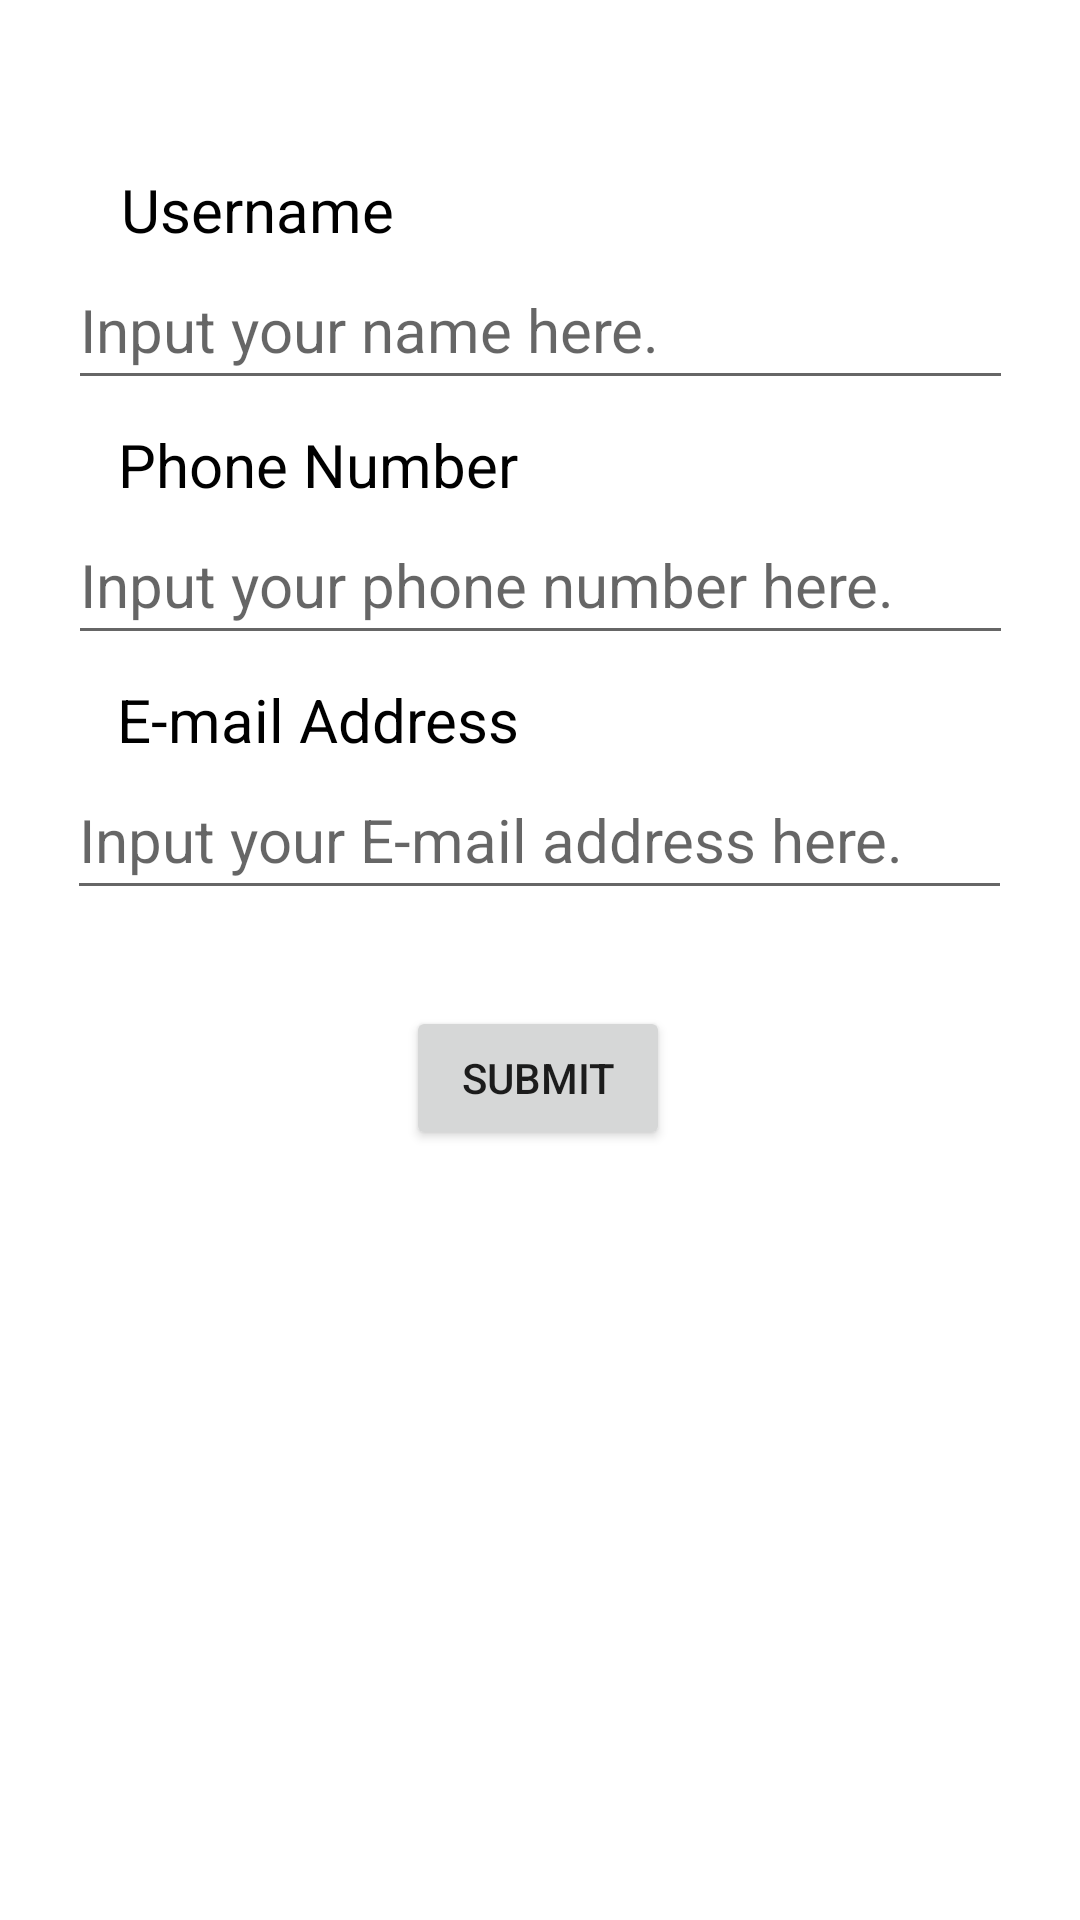

Layout XML and referenced resources for this Android screen:
<!-- AndroidManifest.xml: application theme Theme.AVTS_App -->
<!-- res/layout/activity_input_form.xml -->
<?xml version="1.0" encoding="utf-8"?>
<androidx.constraintlayout.widget.ConstraintLayout xmlns:android="http://schemas.android.com/apk/res/android"
    xmlns:app="http://schemas.android.com/apk/res-auto" xmlns:tools="http://schemas.android.com/tools"
    android:layout_width="match_parent" android:layout_height="match_parent">

    <ImageView android:id="@+id/imageViewInputFormBackground" android:layout_width="match_parent" android:layout_height="match_parent"
        android:contentDescription="@string/input_form_page_description" app:layout_constraintBottom_toBottomOf="parent"
        app:layout_constraintEnd_toEndOf="parent" app:layout_constraintHorizontal_bias="0.0" app:layout_constraintStart_toStartOf="parent"
        app:layout_constraintTop_toTopOf="parent" app:layout_constraintVertical_bias="0.0"
        app:srcCompat="@drawable/input_form_background" />
    <TextView android:id="@+id/textViewUsernameLabel" android:layout_width="wrap_content" android:layout_height="wrap_content"
        android:text="@string/username" android:textColor="@color/black" android:textSize="20sp"
        app:layout_constraintBottom_toBottomOf="parent" app:layout_constraintEnd_toEndOf="parent"
        app:layout_constraintHorizontal_bias="0.15" app:layout_constraintStart_toStartOf="parent"
        app:layout_constraintTop_toTopOf="parent" app:layout_constraintVertical_bias="0.092" />
    <EditText android:id="@+id/editTextPersonName" android:layout_width="315dp" android:layout_height="50dp"
        android:ems="10" android:hint="@string/username_hint" android:importantForAutofill="no" android:inputType="textPersonName"
        android:textSize="20sp" app:layout_constraintBottom_toBottomOf="parent"
        app:layout_constraintEnd_toEndOf="parent" app:layout_constraintStart_toStartOf="parent"
        app:layout_constraintTop_toBottomOf="@+id/textViewUsernameLabel" app:layout_constraintVertical_bias="0.0" tools:ignore="TextContrastCheck" />
    <TextView android:id="@+id/textViewPhoneLabel" android:layout_width="wrap_content" android:layout_height="wrap_content"
        android:layout_marginTop="8dp" android:text="@string/phone_number" android:textColor="@color/black"
        android:textSize="20sp" app:layout_constraintBottom_toBottomOf="parent" app:layout_constraintEnd_toEndOf="parent"
        app:layout_constraintHorizontal_bias="0.173" app:layout_constraintStart_toStartOf="parent"
        app:layout_constraintTop_toBottomOf="@+id/editTextPersonName" app:layout_constraintVertical_bias="0.0" />
    <EditText android:id="@+id/editTextPhone" android:layout_width="315dp" android:layout_height="50dp" android:ems="10"
        android:hint="@string/phone_number_hint" android:importantForAutofill="no" android:inputType="phone"
        android:textSize="20sp" app:layout_constraintBottom_toBottomOf="parent"
        app:layout_constraintEnd_toEndOf="parent" app:layout_constraintStart_toStartOf="parent"
        app:layout_constraintTop_toBottomOf="@+id/textViewPhoneLabel" app:layout_constraintVertical_bias="0.0" tools:ignore="TextContrastCheck" />
    <TextView android:id="@+id/textViewEmailAddressLabel" android:layout_width="wrap_content" android:layout_height="wrap_content"
        android:layout_marginTop="8dp" android:text="@string/email_address"
        android:textColor="@color/black" android:textSize="20sp"
        app:layout_constraintBottom_toBottomOf="parent" app:layout_constraintEnd_toEndOf="parent"
        app:layout_constraintHorizontal_bias="0.173" app:layout_constraintStart_toStartOf="parent"
        app:layout_constraintTop_toBottomOf="@+id/editTextPhone" app:layout_constraintVertical_bias="0.0" />
    <EditText android:id="@+id/editTextEmailAddress" android:layout_width="315dp" android:layout_height="50dp"
        android:ems="10" android:hint="@string/email_address_hint" android:importantForAutofill="no"
        android:inputType="textEmailAddress" android:textSize="20sp"
        app:layout_constraintBottom_toBottomOf="parent" app:layout_constraintEnd_toEndOf="parent"
        app:layout_constraintHorizontal_bias="0.497" app:layout_constraintStart_toStartOf="parent"
        app:layout_constraintTop_toBottomOf="@+id/textViewEmailAddressLabel" app:layout_constraintVertical_bias="0.0" tools:ignore="TextContrastCheck" />
    <Button android:id="@+id/submitButton" android:layout_width="wrap_content" android:layout_height="wrap_content"
        android:layout_marginTop="32dp" android:text="@string/submit_button"
        app:layout_constraintBottom_toBottomOf="parent" app:layout_constraintEnd_toEndOf="parent"
        app:layout_constraintHorizontal_bias="0.498"
        app:layout_constraintStart_toStartOf="parent" app:layout_constraintTop_toBottomOf="@+id/editTextEmailAddress"
        app:layout_constraintVertical_bias="0.0" />
</androidx.constraintlayout.widget.ConstraintLayout>
<!-- resources referenced by this layout -->
<resources>
  <string name="email_address">E-mail Address</string>
  <string name="email_address_hint">Input your E-mail address here.</string>
  <string name="input_form_page_description">Input your information, including name, phone number and e-mail address, then press SUBMIT to proceed.</string>
  <string name="phone_number">Phone Number</string>
  <string name="phone_number_hint">Input your phone number here.</string>
  <string name="submit_button">Submit</string>
  <string name="username">Username</string>
  <string name="username_hint">Input your name here.</string>
  <style name="Theme.AVTS_App" parent="Theme.MaterialComponents.DayNight.DarkActionBar">
          
          <item name="colorPrimary">@color/purple_500</item>
          <item name="colorPrimaryVariant">@color/purple_700</item>
          <item name="colorOnPrimary">@color/white</item>
          
          <item name="colorSecondary">@color/teal_200</item>
          <item name="colorSecondaryVariant">@color/teal_700</item>
          <item name="colorOnSecondary">@color/black</item>
          
          <item name="android:statusBarColor" tools:targetApi="l">?attr/colorPrimaryVariant</item>
          
      </style>
  <!-- not gathered from this repository: default colours our renderer supplied (Android Studio template values) -->
  <color name="purple_500">#FF6200EE</color>
  <color name="purple_700">#FF3700B3</color>
  <color name="teal_200">#FF03DAC5</color>
  <color name="teal_700">#FF018786</color>
  <color name="black">#FF000000</color>
  <color name="white">#FFFFFFFF</color>
</resources>
